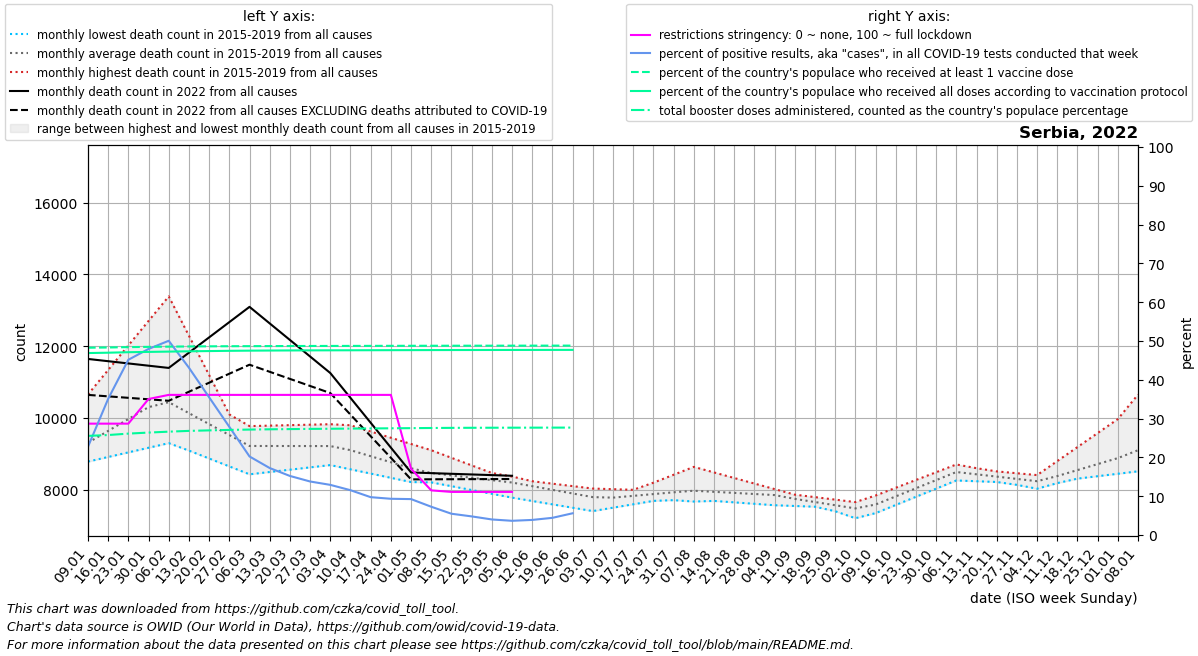

Data behind this chart, as committed beside it:
date, location, time_unit, time, deaths_2010_all_ages, deaths_2011_all_ages, deaths_2012_all_ages, deaths_2013_all_ages, deaths_2014_all_ages, deaths_2015_all_ages, deaths_2016_all_ages, deaths_2017_all_ages, deaths_2018_all_ages, deaths_2019_all_ages, deaths_2020_all_ages, deaths_2021_all_ages, deaths_2022_all_ages, new_deaths, new_cases_smoothed, new_tests_smoothed, positive_test_percent, stringency_index, people_vaccinated, people_fully_vaccinated
2022-01-09, Serbia, monthly, 1, , , , , , , 8816, 10651, 8782, 8973, 8511, 15966, 11642, 1001, 29984, 127294, 22.73, 28.7, 3316712, 3222122
2022-01-16, Serbia, monthly, 2, , , , , , , 9054, 11335, 8911, 9248, 8855, 14824, 11580, 979.8, 69816, 197512, 35.08, 28.7, 3320446, 3228302
2022-01-23, Serbia, monthly, 3, , , , , , , 9292, 12018, 9039, 9524, 9198, 13681, 11517, 958.2, 102713, 227350, 45.16, 28.7, 3326888, 3237019
2022-01-30, Serbia, monthly, 4, , , , , , , 9529, 12702, 9168, 9800, 9542, 12538, 11455, 936.6, 111948, 233487, 47.95, 35.05, 3331725, 3242500
2022-02-06, Serbia, monthly, 5, , , , , , 10121, 9309, 13385, 9296, 10075, 9886, 11925, 11392, 915.0, 115631, 230862, 50.05, 36.11, 3335814, 3247855
2022-02-13, Serbia, monthly, 6, , , , , , 9920, 9089, 12289, 9415, 9949, 9716, 11312, 11818, 1089, 86879, 200877, 43.12, 36.11, 3339109, 3253364
2022-02-20, Serbia, monthly, 7, , , , , , 9718, 8868, 11193, 9534, 9823, 9546, 10698, 12243, 1264, 52063, 145550, 35.5, 36.11, 3341229, 3257231
2022-02-27, Serbia, monthly, 8, , , , , , 9517, 8648, 10097, 9652, 9697, 9375, 10085, 12668, 1438, 32959, 117796, 27.88, 36.11, 3343152, 3261615
2022-03-06, Serbia, monthly, 9, , , , , , 9316, 8428, 9001, 9771, 9571, 9205, 10621, 13094, 1612, 19677, 96979, 20.25, 36.11, 3344476, 3264639
2022-03-13, Serbia, monthly, 10, , , , , , 9412, 8492, 8934, 9784, 9462, 9174, 11158, 12633, 1348, 15801, 91511, 17.26, 36.11, 3345595, 3266763
2022-03-20, Serbia, monthly, 11, , , , , , 9507, 8556, 8866, 9798, 9354, 9143, 11694, 12172, 1085, 14817, 97495, 15.22, 36.11, 3346546, 3268319
2022-03-27, Serbia, monthly, 12, , , , , , 9603, 8621, 8798, 9811, 9245, 9112, 12231, 11711, 821.5, 14224, 103101, 13.79, 36.11, 3347393, 3269610
2022-04-03, Serbia, monthly, 13, , , , , , 9698, 8685, 8731, 9824, 9136, 9081, 12767, 11250, 558.0, 12472, 96435, 12.93, 36.11, 3348065, 3270494
2022-04-10, Serbia, monthly, 14, , , , , , 9794, 8567, 8662, 9500, 8980, 9050, 12721, 10557, 466.5, 9979, 86209, 11.55, 36.11, 3348731, 3271365
2022-04-17, Serbia, monthly, 15, , , , , , 9620, 8448, 8593, 9176, 8824, 8965, 12676, 9864, 375.0, 7299, 74696, 9.755, 36.11, 3349397, 3272236
2022-04-24, Serbia, monthly, 16, , , , , , 9446, 8330, 8524, 8851, 8668, 8880, 12630, 9172, 283.5, 6020, 64512, 9.342, 36.11, 3350063, 3273107
2022-05-01, Serbia, monthly, 17, , , , , , 9273, 8212, 8455, 8527, 8512, 8795, 12584, 8479, 192.0, 5333, 57698, 9.258, 17.06, 3350729, 3273978
2022-05-08, Serbia, monthly, 18, , , , , , 9099, 8243, 8423, 8203, 8356, 8710, 12063, 8461, 171.6, 3791, 51846, 7.286, 11.51, 3351395, 3274849
2022-05-15, Serbia, monthly, 19, , , , , , 8888, 8274, 8391, 8097, 8343, 8518, 11541, 8442, 151.2, 3069, 55955, 5.486, 11.11, 3351968, 3275591
2022-05-22, Serbia, monthly, 20, , , , , , 8676, 8304, 8358, 7990, 8330, 8326, 11020, 8424, 130.8, 2555, 53133, 4.802, 11.11, 3352350, 3276103
2022-05-29, Serbia, monthly, 21, , , , , , 8464, 8335, 8326, 7884, 8316, 8135, 10498, 8405, 110.4, 1979, 49291, 4.012, 11.11, 3352713, 3276617
2022-06-05, Serbia, monthly, 22, , , , , , 8253, 8366, 8294, 7778, 8303, 7943, 9977, 8387, 90.0, 1700, 46367, 3.667, 11.11, 3353064, 3277044
2022-06-12, Serbia, monthly, 23, , , , , , 8153, 8228, 8186, 7684, 8235, 7999, 9712, , 78.75, 1733, 44537, 3.892, , 3353412, 3277454
2022-06-19, Serbia, monthly, 24, , , , , , 8053, 8089, 8078, 7590, 8167, 8055, 9448, , 67.5, 1914, 43210, 4.432, , 3353748, 3277847
2022-06-26, Serbia, monthly, 25, , , , , , 7954, 7950, 7969, 7497, 8099, 8110, 9183, , 56.25, 2891, 18823, 5.606, , 3354005, 3278123
2022-07-03, Serbia, monthly, 26, , , , , , 7854, 7812, 7861, 7403, 8031, 8166, 8918, , 45.0, 4917, , , , , 
2022-07-10, Serbia, monthly, 27, , , , , , 7754, 7801, 7823, 7498, 8013, 8222, 8802, , 39.0, 6614, , , , , 
2022-07-17, Serbia, monthly, 28, , , , , , 7974, 7790, 7784, 7593, 7996, 8656, 8685, , , , , , , , 
2022-07-24, Serbia, monthly, 29, , , , , , 8194, 7778, 7746, 7687, 7978, 9090, 8568, , , , , , , , 
2022-07-31, Serbia, monthly, 30, , , , , , 8415, 7767, 7707, 7782, 7961, 9525, 8452, , , , , , , , 
2022-08-07, Serbia, monthly, 31, , , , , , 8635, 7727, 7669, 7877, 7943, 9959, 8437, , , , , , , , 
2022-08-14, Serbia, monthly, 32, , , , , , 8480, 7687, 7748, 7888, 7897, 9692, 8423, , , , , , , , 
2022-08-21, Serbia, monthly, 33, , , , , , 8325, 7646, 7828, 7898, 7850, 9426, 8408, , , , , , , , 
2022-08-28, Serbia, monthly, 34, , , , , , 8171, 7606, 7907, 7909, 7804, 9159, 8394, , , , , , , , 
2022-09-04, Serbia, monthly, 35, , , , , , 8016, 7566, 7986, 7920, 7758, 8893, 8379, , , , , , , , 
2022-09-11, Serbia, monthly, 36, , , , , , 7861, 7545, 7790, 7845, 7676, 8626, 9223, , , , , , , , 
2022-09-18, Serbia, monthly, 37, , , , , , 7792, 7524, 7595, 7770, 7593, 8381, 10068, , , , , , , , 
2022-09-25, Serbia, monthly, 38, , , , , , 7722, 7504, 7400, 7695, 7511, 8136, 10912, , , , , , , , 
2022-10-02, Serbia, monthly, 39, , , , , , 7653, 7483, 7204, 7620, 7428, 7891, 11756, , , , , , , , 
2022-10-09, Serbia, monthly, 40, , , , , , 7584, 7709, 7454, 7836, 7346, 7646, 12730, , , , , , , , 
2022-10-16, Serbia, monthly, 41, , , , , , 7796, 7935, 7705, 8053, 7574, 7880, 13704, , , , , , , , 
2022-10-23, Serbia, monthly, 42, , , , , , 8008, 8160, 7955, 8269, 7801, 8113, 14679, , , , , , , , 
2022-10-30, Serbia, monthly, 43, , , , , , 8221, 8386, 8206, 8486, 8028, 8346, 15653, , , , , , , , 
2022-11-06, Serbia, monthly, 44, , , , , , 8433, 8612, 8456, 8702, 8256, 8580, 15284, , , , , , , , 
2022-11-13, Serbia, monthly, 45, , , , , , 8396, 8560, 8348, 8598, 8235, 9247, 14915, , , , , , , , 
2022-11-20, Serbia, monthly, 46, , , , , , 8359, 8509, 8241, 8495, 8214, 9914, 14546, , , , , , , , 
2022-11-27, Serbia, monthly, 47, , , , , , 8323, 8458, 8134, 8392, 8193, 10580, 14177, , , , , , , , 
2022-12-04, Serbia, monthly, 48, , , , , , 8286, 8406, 8026, 8288, 8172, 11247, 13808, , , , , , , , 
2022-12-11, Serbia, monthly, 49, , , , , , 8249, 8796, 8183, 8425, 8240, 11914, 13282, , , , , , , , 
2022-12-18, Serbia, monthly, 50, , , , , , 8332, 9187, 8340, 8562, 8308, 13213, 12756, , , , , , , , 
2022-12-25, Serbia, monthly, 51, , , , , , 8414, 9578, 8497, 8699, 8375, 14512, 12231, , , , , , , , 
2023-01-01, Serbia, monthly, 52, , , , , , 8496, 9968, 8654, 8836, 8443, 15810, 11705, , , , , , , , 
2023-01-08, Serbia, monthly, 1, , , , , , 8579, 10651, 8782, 8973, 8511, 17109, 11642, , , , , , , , 
